Run: headless pygame with SDL's dummy video driver; simulated clock (each Clock.tick advances the game by its frame time, no real sleeping); random seed 0; keys injected as events and as key.get_pressed() state; mouse plan: one left click at the window centre at the start of phase 2, then a move to the lower-right quarter at the start of phase 3.
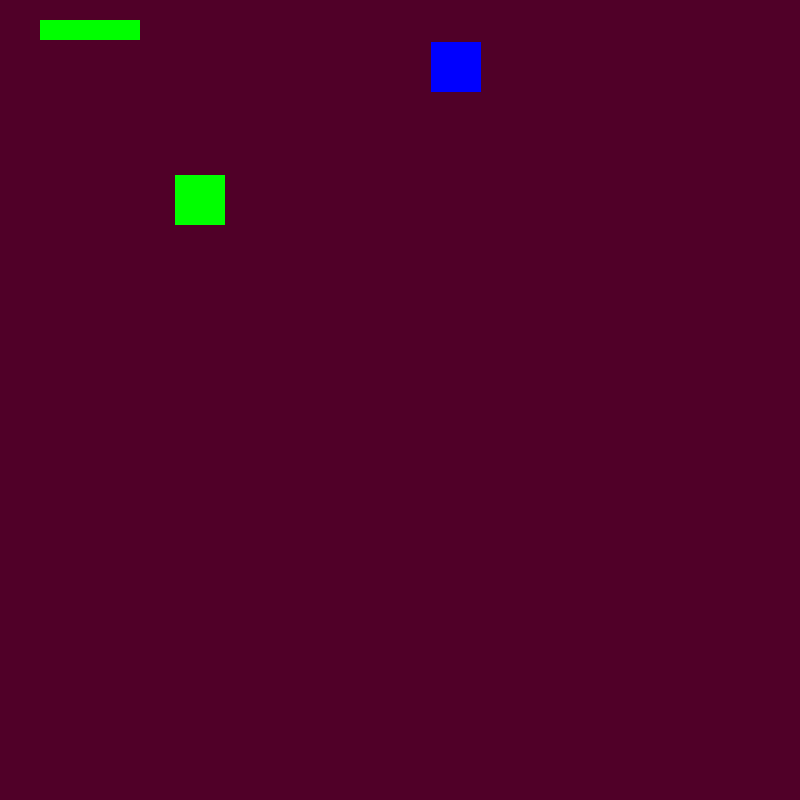
Frame 1 of 4 · flips 1–60 · no input
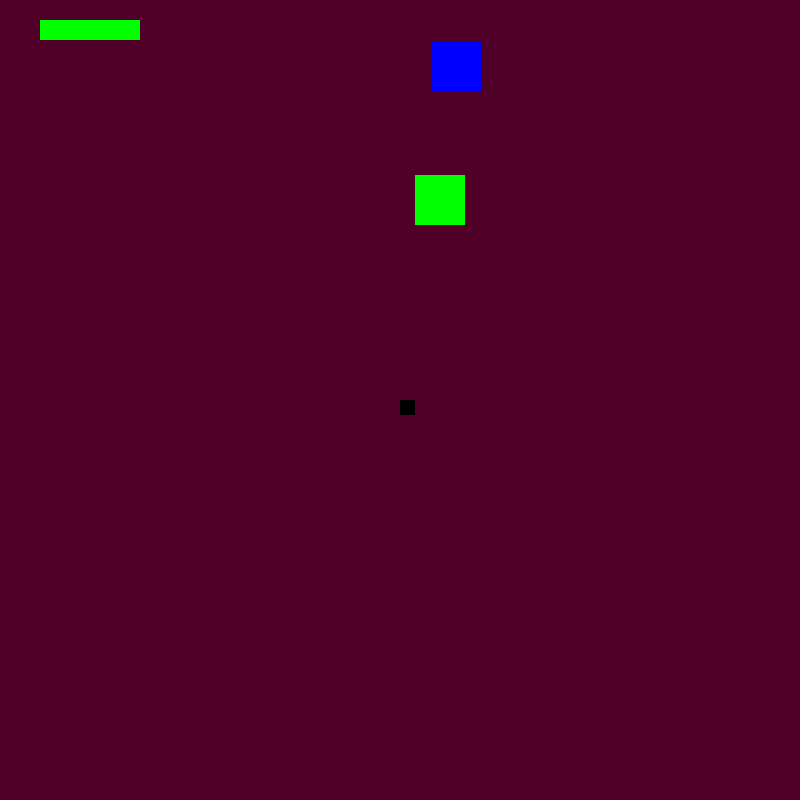
Frame 2 of 4 · flips 61–180 · clicked the window centre · tapped SPACE, RETURN · held RIGHT (→), D
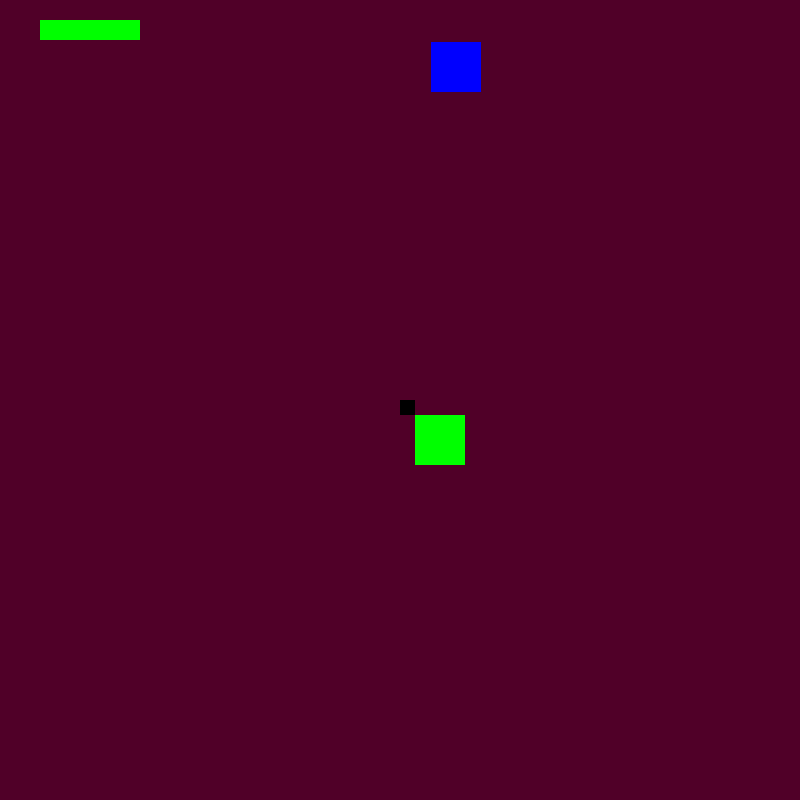
Frame 3 of 4 · flips 181–300 · moved the mouse to the lower-right quarter · held DOWN (↓), S
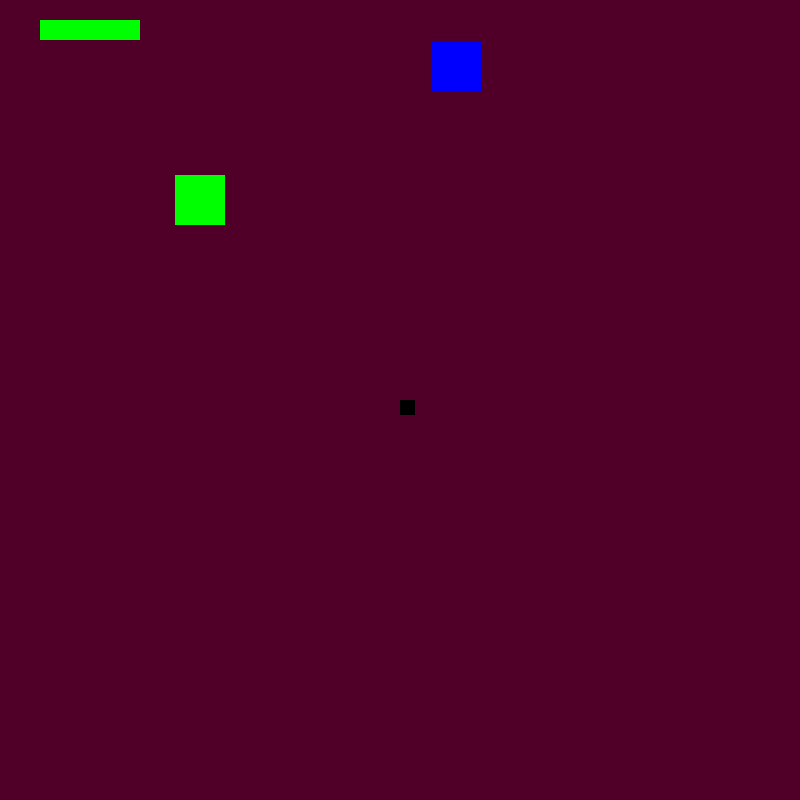
Frame 4 of 4 · flips 301–420 · held LEFT (←), A, UP (↑), W

The pygame program that drew these frames:

#imports
import pygame
import random
import time
import sys
#classes for the sprites
class enemy1(pygame.sprite.Sprite):
    def __init__(self):
        self.ex = random.randint(1,800)
        self.ey = random.randint(1,800)
        pygame.sprite.Sprite.__init__(self)
        self.image = pygame.Surface((50, 50))
        self.image.fill((0,0,255))
        self.rect = self.image.get_rect()
        self.rect.center = (200,200)

class player(pygame.sprite.Sprite):
    def __init__(self):
        pygame.sprite.Sprite.__init__(self)
        self.image = pygame.Surface((50, 50))
        self.image.fill((0,255,0))
        self.rect = self.image.get_rect()
        self.rect.center = (200, 200)

class bullet(pygame.sprite.Sprite):
    def __init__(self):
        pygame.sprite.Sprite.__init__(self)
        self.image = pygame.Surface((15, 15))
        self.image.fill((0,0,0))
        self.rect = self.image.get_rect()
        self.rect.center = (5000, 5000)
pygame.init()
pygame.display.set_caption('game')

#screen height and width
screenw = 800
screenh = 800

#sets the screen to the screen variable and defines the screen width and height.
screen = pygame.display.set_mode((screenw, screenh))
done = False

#Defines the clock(Frames Per Second)
clock = pygame.time.Clock()
#defines the sprite classes to a sprite variable and creates their groups
playerg = pygame.sprite.Group()
enemies = pygame.sprite.Group()
bullets = pygame.sprite.Group()
enemy1 = enemy1()
player = player()
bullet = bullet()
enemies.add(enemy1)
playerg.add(player)
bullets.add(bullet)
enemies.add(enemy1)
backgroundcolor = (80,0,40)
#variables
php = (0,255,0)
phw = 100
bx = 0
by = 0
enemycount = 1
enemy1.rect.x = random.randint(1,800)
enemy1.rect.y = random.randint(1,800)
#Main game loop
while not done:
        for event in pygame.event.get():

                if event.type == pygame.QUIT:
                        done = True

                elif event.type == pygame.MOUSEBUTTONDOWN:
                    bx, by = event.pos
                    bullet.rect.x = bx
                    bullet.rect.y = by
                    print(bx,by)
        #Listens to the keyboard for specific key presses, then runs the if statement that is true
        pressed = pygame.key.get_pressed()
        #events
        if pressed[pygame.K_w]:
            player.rect.y -= 2

        if pressed[pygame.K_s]:
            player.rect.y += 2

        if pressed[pygame.K_a]:
            player.rect.x -= 2

        if pressed[pygame.K_d]:
            player.rect.x += 2

        if pygame.sprite.collide_rect(player,enemy1):
            phw -= 1.5

        if pygame.sprite.collide_rect(bullet,enemy1):
                pygame.sprite.Sprite.kill(enemy1)
                enemycount -= 1;
        if phw <= 0:
            sys.exit()
        #updates the sprite groups
        bullets.update()
        enemies.update()
        playerg.update()
        #Fills the screen every time the screen is updated (makes it so the square doesn't leave a ghost behind)

        screen.fill(backgroundcolor)
        #draws healthbar for player

        pygame.draw.rect(screen, php, pygame.Rect(40, 20, phw, 20))
        #draws the sprites on the screen

        bullets.draw(screen)
        enemies.draw(screen)
        playerg.draw(screen)
        #Causes the screen to show.
        pygame.display.flip()
        #fps
        clock.tick(60)
